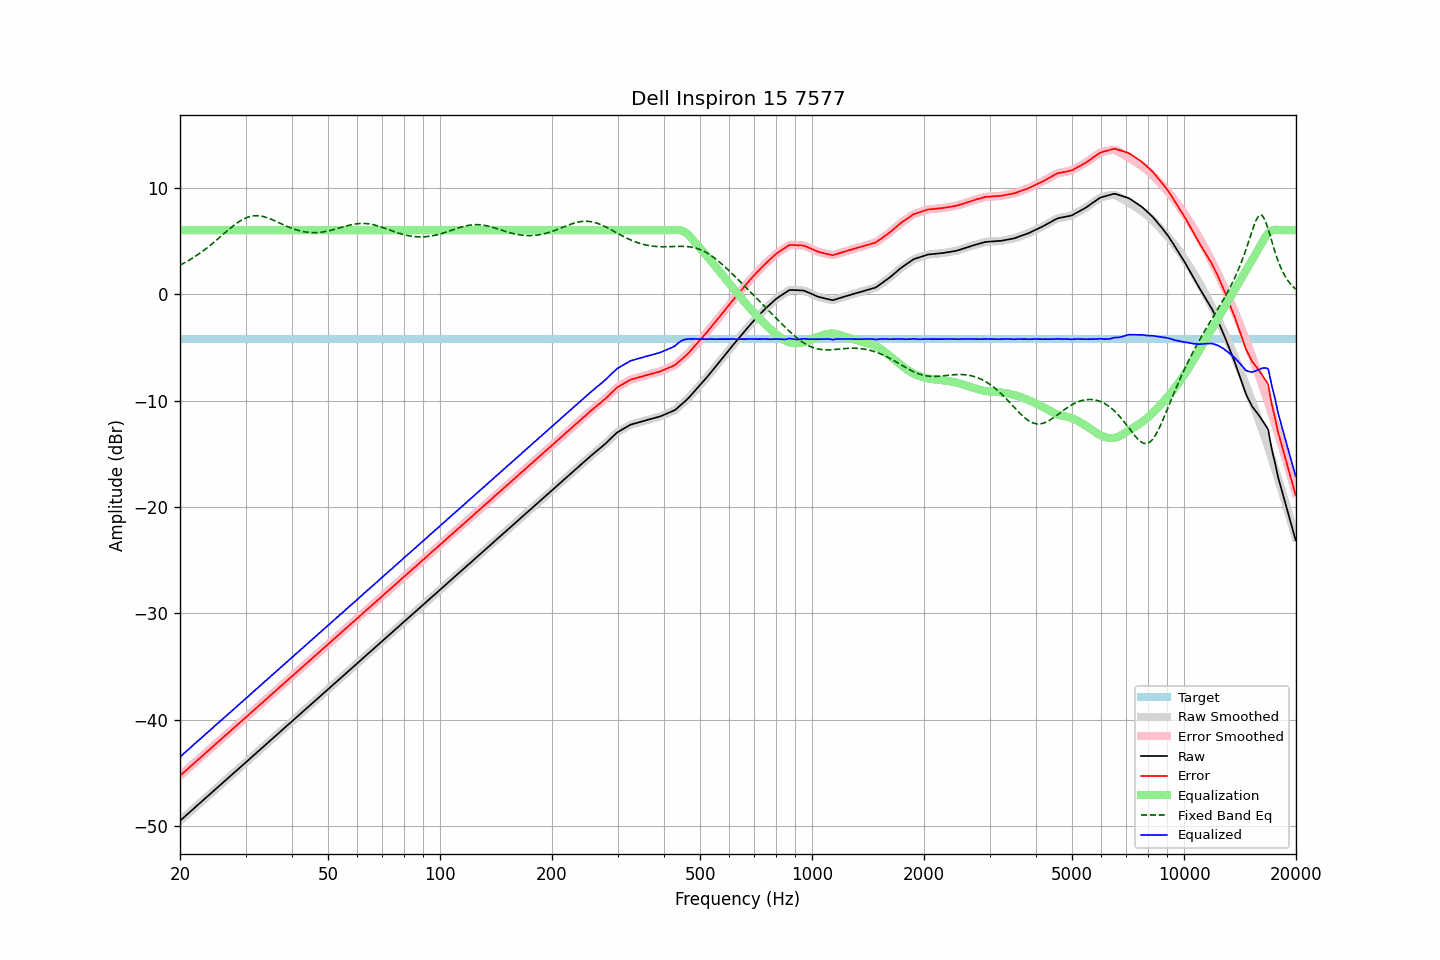

Values plotted in this chart, from the file beside it:
frequency, raw, error, smoothed, error_smoothed, equalization, fixed_band_eq, equalized_raw, equalized_smoothed, target
20.00, -49.47, -45.24, -49.47, -45.24, 6.00, 2.72, -43.47, -43.47, -4.23
20.20, -49.34, -45.11, -49.34, -45.11, 6.00, 2.80, -43.34, -43.34, -4.23
20.40, -49.20, -44.97, -49.20, -44.97, 6.00, 2.88, -43.20, -43.20, -4.23
20.61, -49.07, -44.84, -49.07, -44.84, 6.00, 2.96, -43.07, -43.07, -4.23
20.81, -48.93, -44.70, -48.93, -44.71, 6.00, 3.04, -42.93, -42.93, -4.23
21.02, -48.80, -44.57, -48.80, -44.57, 6.00, 3.13, -42.80, -42.80, -4.23
21.23, -48.67, -44.44, -48.67, -44.44, 6.00, 3.22, -42.67, -42.67, -4.23
21.44, -48.53, -44.30, -48.53, -44.30, 6.00, 3.31, -42.53, -42.53, -4.23
21.66, -48.40, -44.17, -48.40, -44.17, 6.00, 3.40, -42.40, -42.40, -4.23
21.87, -48.26, -44.03, -48.26, -44.03, 6.00, 3.50, -42.26, -42.26, -4.23
22.09, -48.13, -43.90, -48.13, -43.90, 6.00, 3.60, -42.13, -42.13, -4.23
22.31, -48.00, -43.77, -47.99, -43.77, 6.00, 3.70, -42.00, -41.99, -4.23
22.54, -47.86, -43.63, -47.86, -43.63, 6.00, 3.80, -41.86, -41.86, -4.23
22.76, -47.73, -43.50, -47.73, -43.50, 6.00, 3.91, -41.73, -41.73, -4.23
22.99, -47.59, -43.36, -47.59, -43.36, 6.00, 4.02, -41.59, -41.59, -4.23
23.22, -47.46, -43.23, -47.46, -43.23, 6.00, 4.13, -41.46, -41.46, -4.23
23.45, -47.32, -43.09, -47.32, -43.10, 6.00, 4.24, -41.32, -41.32, -4.23
23.69, -47.19, -42.96, -47.19, -42.96, 6.00, 4.36, -41.19, -41.19, -4.23
23.92, -47.06, -42.83, -47.05, -42.83, 6.00, 4.48, -41.06, -41.05, -4.23
24.16, -46.92, -42.69, -46.92, -42.69, 6.00, 4.60, -40.92, -40.92, -4.23
24.40, -46.79, -42.56, -46.78, -42.56, 6.00, 4.73, -40.79, -40.78, -4.23
24.65, -46.65, -42.42, -46.65, -42.42, 6.00, 4.85, -40.65, -40.65, -4.23
24.89, -46.52, -42.29, -46.52, -42.29, 6.00, 4.98, -40.52, -40.52, -4.23
25.14, -46.39, -42.16, -46.38, -42.16, 6.00, 5.11, -40.39, -40.38, -4.23
25.39, -46.25, -42.02, -46.25, -42.02, 6.00, 5.24, -40.25, -40.25, -4.23
25.65, -46.12, -41.89, -46.12, -41.89, 6.00, 5.37, -40.12, -40.12, -4.23
25.91, -45.98, -41.75, -45.98, -41.75, 6.00, 5.50, -39.98, -39.98, -4.23
26.16, -45.85, -41.62, -45.85, -41.62, 6.00, 5.63, -39.85, -39.85, -4.23
26.43, -45.71, -41.48, -45.71, -41.49, 6.00, 5.76, -39.71, -39.71, -4.23
26.69, -45.58, -41.35, -45.58, -41.35, 6.00, 5.89, -39.58, -39.58, -4.23
26.96, -45.45, -41.22, -45.45, -41.22, 6.00, 6.02, -39.45, -39.45, -4.23
27.23, -45.31, -41.08, -45.31, -41.09, 6.00, 6.15, -39.31, -39.31, -4.23
27.50, -45.18, -40.95, -45.18, -40.95, 6.00, 6.27, -39.18, -39.18, -4.23
27.77, -45.04, -40.81, -45.04, -40.81, 6.00, 6.39, -39.04, -39.04, -4.23
28.05, -44.91, -40.68, -44.91, -40.68, 6.00, 6.51, -38.91, -38.91, -4.23
28.33, -44.78, -40.55, -44.78, -40.55, 6.00, 6.62, -38.78, -38.78, -4.23
28.62, -44.64, -40.41, -44.64, -40.42, 6.00, 6.73, -38.64, -38.64, -4.23
28.90, -44.51, -40.28, -44.51, -40.28, 6.00, 6.83, -38.51, -38.51, -4.23
29.19, -44.37, -40.14, -44.37, -40.15, 6.00, 6.92, -38.37, -38.37, -4.23
29.48, -44.24, -40.01, -44.24, -40.01, 6.00, 7.01, -38.24, -38.24, -4.23
29.78, -44.11, -39.88, -44.11, -39.88, 6.00, 7.09, -38.11, -38.11, -4.23
30.08, -43.97, -39.74, -43.97, -39.75, 6.00, 7.15, -37.97, -37.97, -4.23
30.38, -43.84, -39.61, -43.84, -39.61, 6.00, 7.22, -37.84, -37.84, -4.23
30.68, -43.70, -39.47, -43.70, -39.48, 6.00, 7.26, -37.70, -37.70, -4.23
30.99, -43.57, -39.34, -43.57, -39.34, 6.00, 7.31, -37.57, -37.57, -4.23
31.30, -43.43, -39.20, -43.43, -39.21, 6.00, 7.33, -37.43, -37.43, -4.23
31.61, -43.30, -39.07, -43.30, -39.07, 6.00, 7.35, -37.30, -37.30, -4.23
31.93, -43.17, -38.94, -43.17, -38.94, 6.00, 7.36, -37.17, -37.17, -4.23
32.24, -43.03, -38.80, -43.03, -38.81, 6.00, 7.36, -37.03, -37.03, -4.23
32.57, -42.90, -38.67, -42.90, -38.67, 6.00, 7.35, -36.90, -36.90, -4.23
32.89, -42.76, -38.53, -42.76, -38.53, 6.00, 7.34, -36.76, -36.76, -4.23
33.22, -42.63, -38.40, -42.63, -38.40, 6.00, 7.31, -36.63, -36.63, -4.23
33.55, -42.50, -38.27, -42.50, -38.27, 6.00, 7.28, -36.50, -36.50, -4.23
33.89, -42.36, -38.13, -42.36, -38.13, 6.00, 7.23, -36.36, -36.36, -4.23
34.23, -42.23, -38.00, -42.23, -38.00, 6.00, 7.19, -36.23, -36.23, -4.23
34.57, -42.09, -37.86, -42.09, -37.87, 6.00, 7.13, -36.09, -36.09, -4.23
34.92, -41.96, -37.73, -41.96, -37.73, 6.00, 7.08, -35.96, -35.96, -4.23
35.27, -41.82, -37.59, -41.82, -37.60, 6.00, 7.01, -35.82, -35.82, -4.23
35.62, -41.69, -37.46, -41.69, -37.46, 6.00, 6.95, -35.69, -35.69, -4.23
35.97, -41.56, -37.33, -41.56, -37.33, 6.00, 6.88, -35.56, -35.56, -4.23
... 635 more rows
